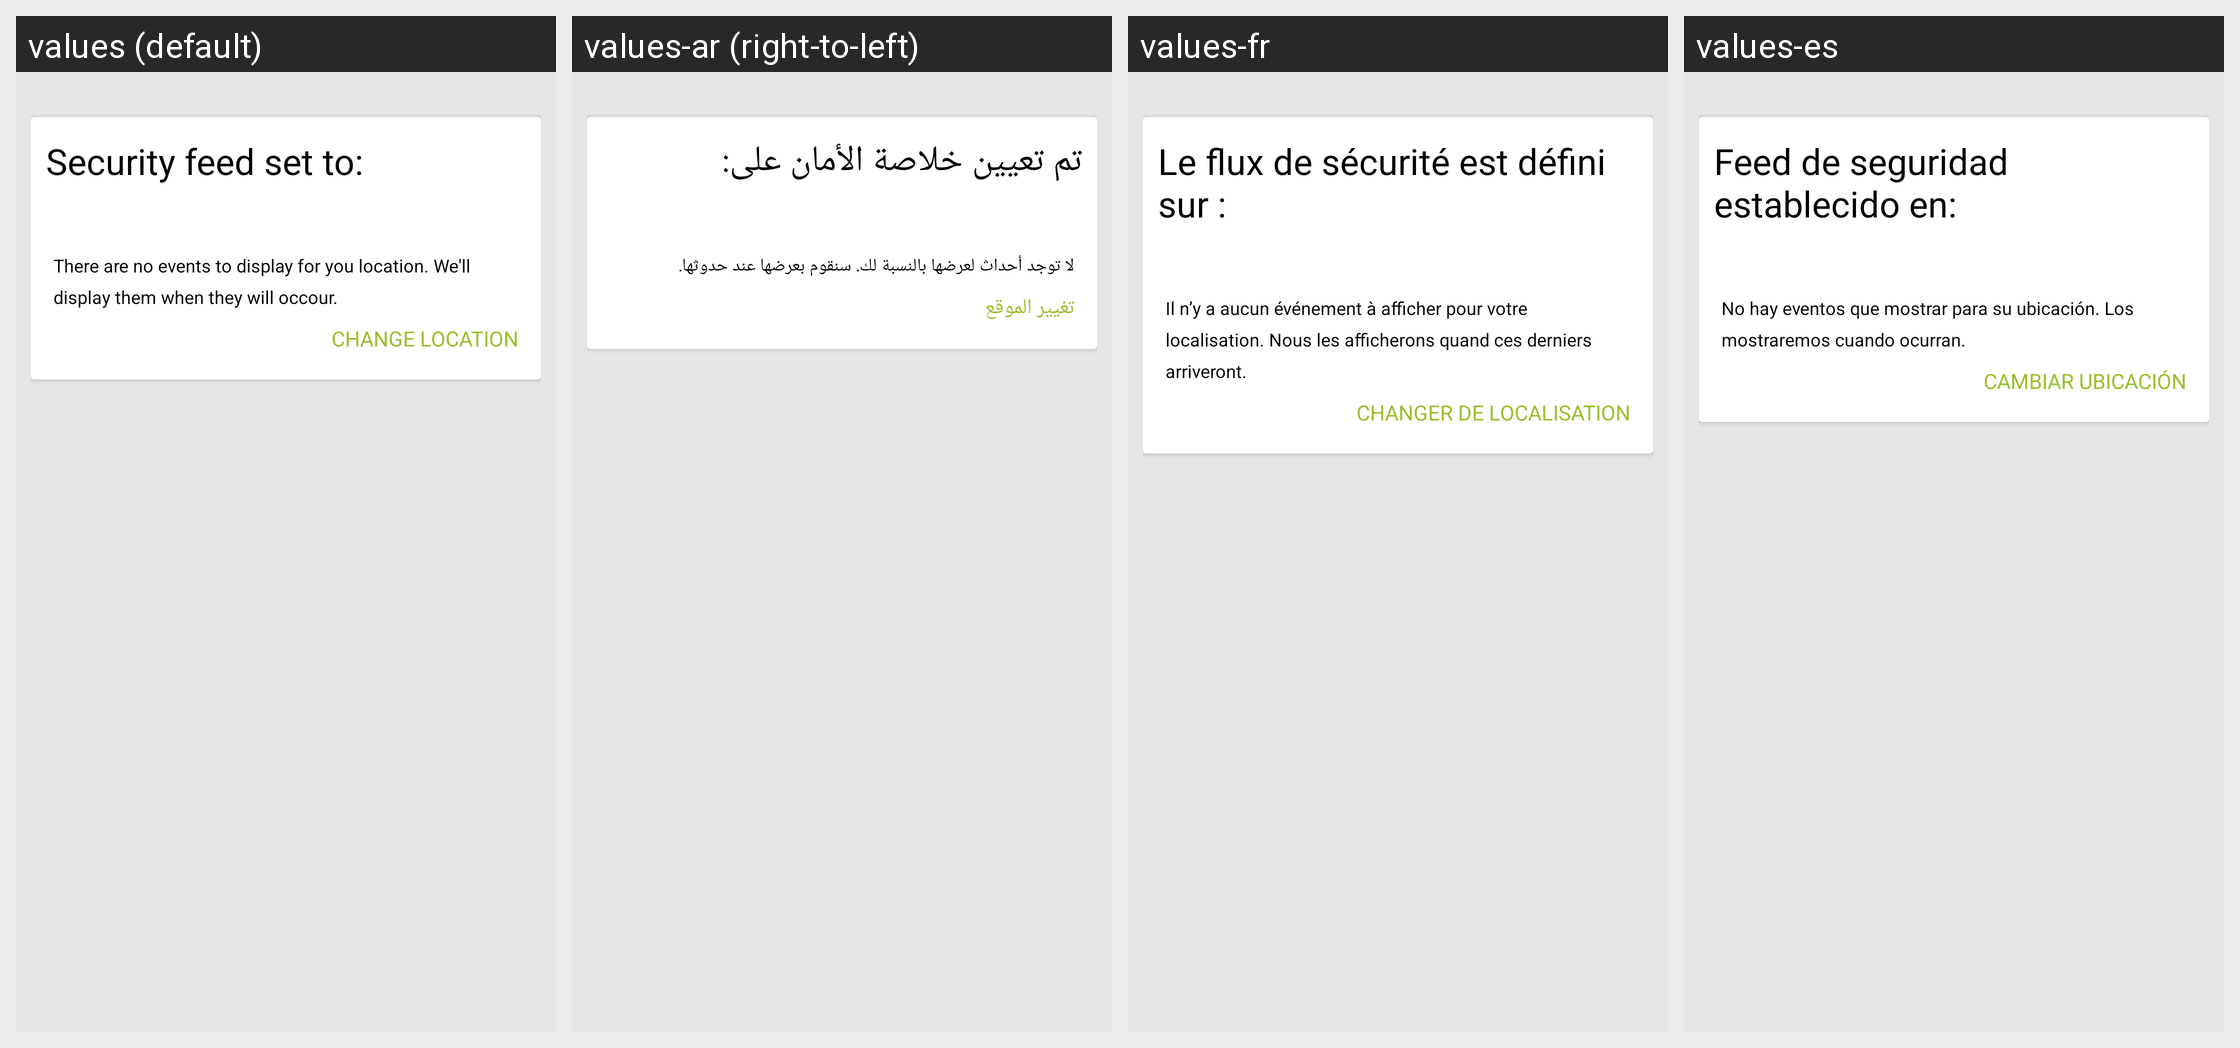

This grid shows one Android layout under several languages. Give, for every string resource on the screen, its name, the default text and each shown locale's text.
Android screen res/layout/feed_empty_view.xml rendered under 4 locales, left to right: values (default), values-ar (right-to-left), values-fr, values-es. Device: Nexus 5 (rendered at 1080×1920; each locale shown at half size, 540×960, under a caption strip naming it); theme UmbrellaTheme.
Other locales in the repository, not shown: values-fa, values-ru, values-zh, values-zh-rKH, values-zh-rTW.
Strings drawn on this screen, with the default value and each locale's value (text and hints the layout hard-codes, and strings that could not be matched under every locale, appear in the picture but are not listed):

empty_dashboard_title
  values: Security feed set to:
  values-ar: تم تعيين خلاصة الأمان على:
  values-fr: Le flux de sécurité est défini sur :
  values-es: Feed de seguridad establecido en:

dashboard_empty_text
  values: There are no events to display for you location. We'll display them when they will occour.
  values-ar: لا توجد أحداث لعرضها بالنسبة لك. سنقوم بعرضها عند حدوثها.
  values-fr: Il n’y a aucun événement à afficher pour votre localisation. Nous les afficherons quand ces derniers arriveront.
  values-es: No hay eventos que mostrar para su ubicación. Los mostraremos cuando ocurran.

dashboard_feed_empty_change_location
  values: CHANGE LOCATION
  values-ar: تغيير الموقع
  values-fr: CHANGER DE LOCALISATION
  values-es: CAMBIAR UBICACIÓN
